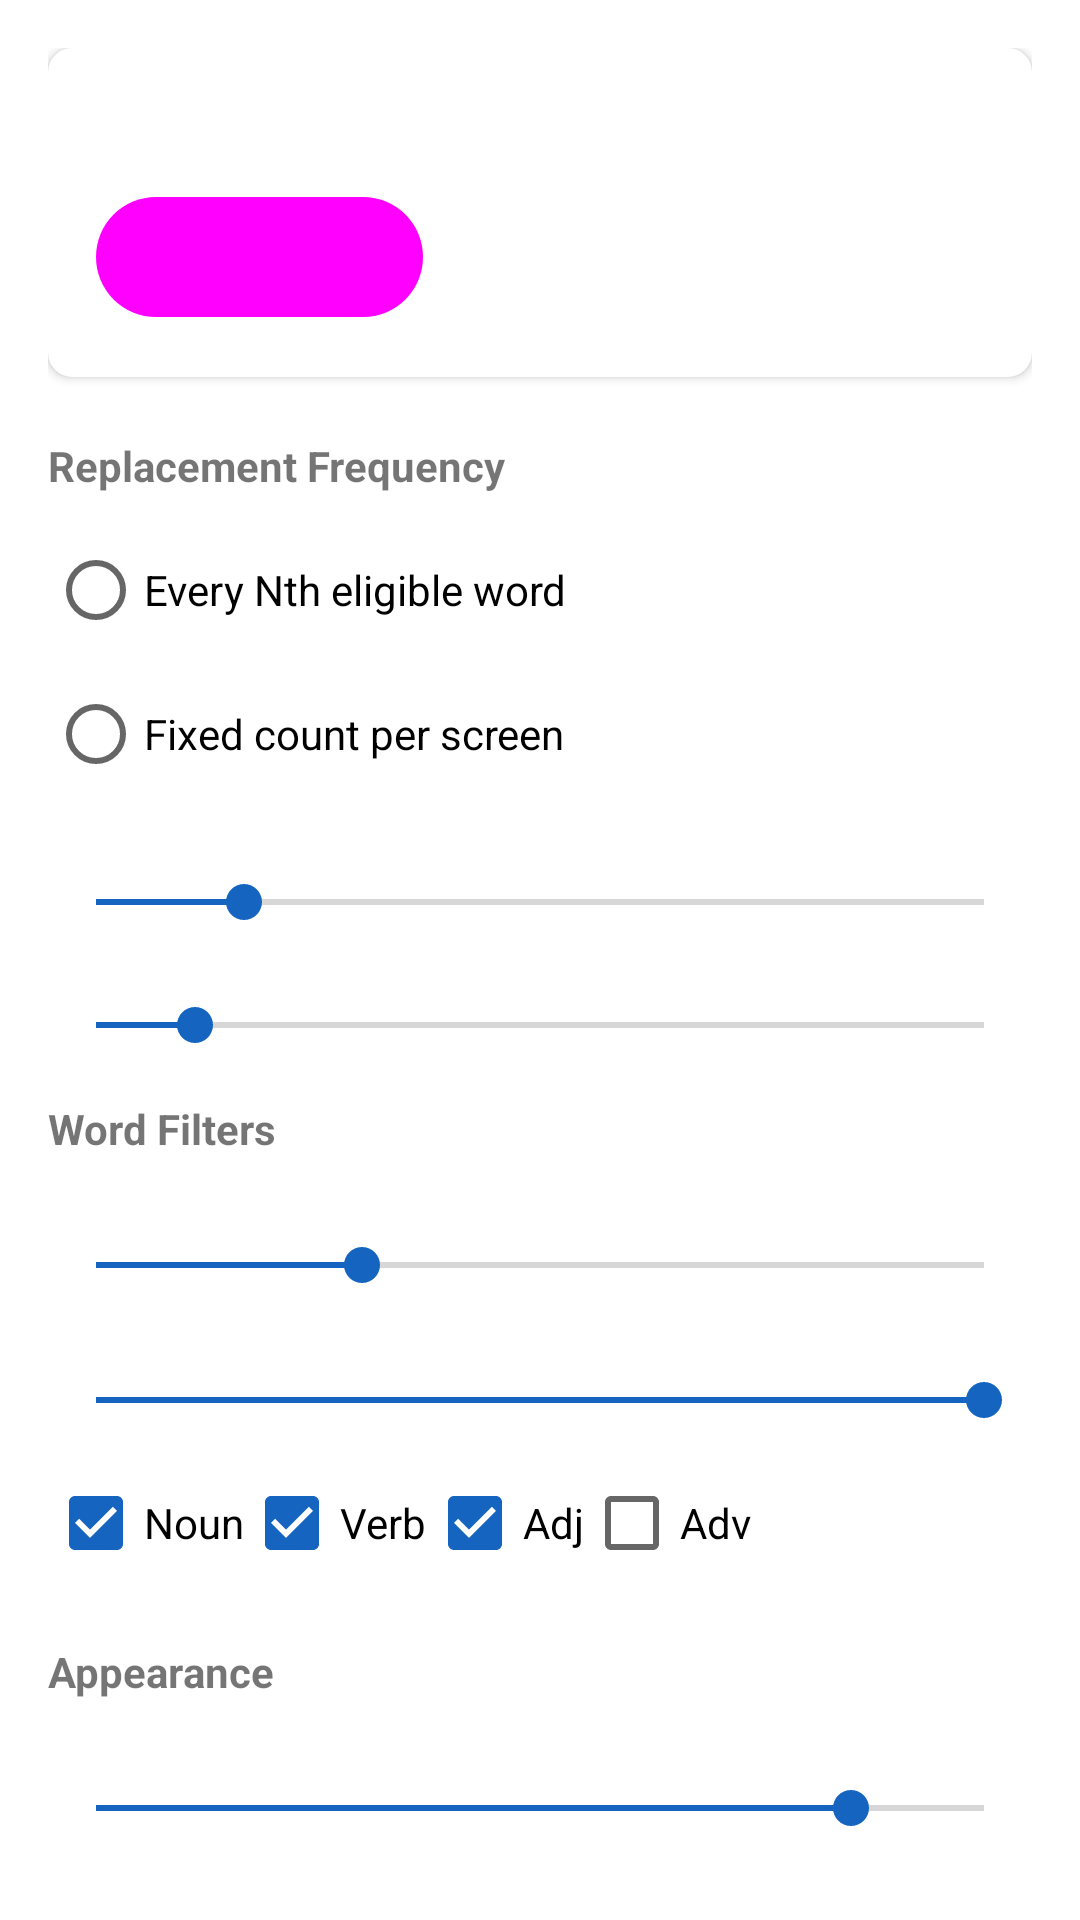

Layout XML and referenced resources for this Android screen:
<!-- AndroidManifest.xml: application theme Theme.SpanishOverlay -->
<!-- res/layout/activity_main.xml -->
<?xml version="1.0" encoding="utf-8"?>
<androidx.core.widget.NestedScrollView xmlns:android="http://schemas.android.com/apk/res/android"
    xmlns:app="http://schemas.android.com/apk/res-auto"
    android:layout_width="match_parent" android:layout_height="match_parent"
    android:fillViewport="true">

    <LinearLayout android:layout_width="match_parent" android:layout_height="wrap_content"
        android:orientation="vertical" android:padding="16dp">

        
        <com.google.android.material.card.MaterialCardView
            android:id="@+id/status_card"
            android:layout_width="match_parent" android:layout_height="wrap_content"
            android:layout_marginBottom="12dp" app:cardElevation="2dp" app:cardCornerRadius="8dp">
            <LinearLayout android:layout_width="match_parent" android:layout_height="wrap_content"
                android:orientation="vertical" android:padding="16dp">
                <TextView android:id="@+id/status_text"
                    android:layout_width="wrap_content" android:layout_height="wrap_content"
                    android:textSize="16sp" android:textStyle="bold" />
                <com.google.android.material.button.MaterialButton
                    android:id="@+id/btn_open_a11y"
                    android:layout_width="wrap_content" android:layout_height="wrap_content"
                    android:layout_marginTop="8dp" android:text="@string/enable_service"
                    style="@style/Widget.Material3.Button.TonalButton" />
            </LinearLayout>
        </com.google.android.material.card.MaterialCardView>

        
        <com.google.android.material.card.MaterialCardView
            android:id="@+id/battery_warning_card"
            android:layout_width="match_parent" android:layout_height="wrap_content"
            android:layout_marginBottom="12dp" app:cardBackgroundColor="@color/warning_bg"
            app:cardElevation="1dp" app:cardCornerRadius="8dp" android:visibility="gone">
            <TextView android:layout_width="match_parent" android:layout_height="wrap_content"
                android:padding="12dp" android:text="@string/battery_warning"
                android:textColor="#FF6D4C41" />
        </com.google.android.material.card.MaterialCardView>

        
        <TextView android:layout_width="wrap_content" android:layout_height="wrap_content"
            android:text="@string/section_frequency" android:textSize="14sp"
            android:textStyle="bold" android:layout_marginTop="8dp" android:layout_marginBottom="8dp" />
        <RadioGroup android:id="@+id/rg_count_mode"
            android:layout_width="match_parent" android:layout_height="wrap_content">
            <RadioButton android:id="@+id/rb_fraction" android:layout_width="wrap_content"
                android:layout_height="wrap_content" android:text="@string/mode_fraction" />
            <RadioButton android:id="@+id/rb_fixed" android:layout_width="wrap_content"
                android:layout_height="wrap_content" android:text="@string/mode_fixed" />
        </RadioGroup>
        <TextView android:id="@+id/label_every_n"
            android:layout_width="wrap_content" android:layout_height="wrap_content"
            android:layout_marginTop="4dp" />
        <SeekBar android:id="@+id/seekbar_replace_n"
            android:layout_width="match_parent" android:layout_height="wrap_content"
            android:max="18" android:progress="3" />
        <TextView android:id="@+id/label_fixed_count"
            android:layout_width="wrap_content" android:layout_height="wrap_content"
            android:layout_marginTop="4dp" />
        <SeekBar android:id="@+id/seekbar_fixed_count"
            android:layout_width="match_parent" android:layout_height="wrap_content"
            android:max="9" android:progress="1" />

        
        <TextView android:layout_width="wrap_content" android:layout_height="wrap_content"
            android:text="@string/section_filter" android:textSize="14sp"
            android:textStyle="bold" android:layout_marginTop="16dp" android:layout_marginBottom="8dp" />
        <TextView android:id="@+id/label_word_length"
            android:layout_width="wrap_content" android:layout_height="wrap_content" />
        <SeekBar android:id="@+id/seekbar_min_length"
            android:layout_width="match_parent" android:layout_height="wrap_content"
            android:max="10" android:progress="3" />
        <TextView android:id="@+id/label_complexity"
            android:layout_width="wrap_content" android:layout_height="wrap_content"
            android:layout_marginTop="8dp" />
        <SeekBar android:id="@+id/seekbar_complexity_max"
            android:layout_width="match_parent" android:layout_height="wrap_content"
            android:max="3" android:progress="3" />
        <LinearLayout android:layout_width="match_parent" android:layout_height="wrap_content"
            android:orientation="horizontal" android:layout_marginTop="8dp">
            <CheckBox android:id="@+id/cb_noun" android:layout_width="wrap_content"
                android:layout_height="wrap_content" android:text="Noun" android:checked="true" />
            <CheckBox android:id="@+id/cb_verb" android:layout_width="wrap_content"
                android:layout_height="wrap_content" android:text="Verb" android:checked="true" />
            <CheckBox android:id="@+id/cb_adj" android:layout_width="wrap_content"
                android:layout_height="wrap_content" android:text="Adj" android:checked="true" />
            <CheckBox android:id="@+id/cb_adv" android:layout_width="wrap_content"
                android:layout_height="wrap_content" android:text="Adv" />
        </LinearLayout>

        
        <TextView android:layout_width="wrap_content" android:layout_height="wrap_content"
            android:text="@string/section_appearance" android:textSize="14sp"
            android:textStyle="bold" android:layout_marginTop="16dp" android:layout_marginBottom="8dp" />
        <TextView android:id="@+id/label_alpha"
            android:layout_width="wrap_content" android:layout_height="wrap_content" />
        <SeekBar android:id="@+id/seekbar_alpha"
            android:layout_width="match_parent" android:layout_height="wrap_content"
            android:max="100" android:progress="85" />
        <TextView android:id="@+id/label_ttl"
            android:layout_width="wrap_content" android:layout_height="wrap_content"
            android:layout_marginTop="8dp" />
        <SeekBar android:id="@+id/seekbar_ttl"
            android:layout_width="match_parent" android:layout_height="wrap_content"
            android:max="19" android:progress="6" />

        
        <TextView android:layout_width="wrap_content" android:layout_height="wrap_content"
            android:text="@string/section_stop_words" android:textSize="14sp"
            android:textStyle="bold" android:layout_marginTop="16dp" android:layout_marginBottom="8dp" />
        <androidx.compose.ui.platform.ComposeView
            android:id="@+id/compose_stop_words"
            android:layout_width="match_parent" android:layout_height="240dp" />

        
        <TextView android:layout_width="wrap_content" android:layout_height="wrap_content"
            android:text="@string/section_advanced" android:textSize="14sp"
            android:textStyle="bold" android:layout_marginTop="16dp" android:layout_marginBottom="8dp" />
        <TextView android:id="@+id/label_debounce"
            android:layout_width="wrap_content" android:layout_height="wrap_content" />
        <SeekBar android:id="@+id/seekbar_debounce"
            android:layout_width="match_parent" android:layout_height="wrap_content"
            android:max="19" android:progress="5" />
        <com.google.android.material.button.MaterialButton
            android:id="@+id/btn_reset"
            android:layout_width="wrap_content" android:layout_height="wrap_content"
            android:layout_marginTop="8dp" android:text="@string/reset_defaults"
            style="@style/Widget.Material3.Button.OutlinedButton" />

        
        <TextView android:layout_width="wrap_content" android:layout_height="wrap_content"
            android:text="@string/section_excluded_apps" android:textSize="14sp"
            android:textStyle="bold" android:layout_marginTop="16dp" android:layout_marginBottom="8dp" />
        <androidx.compose.ui.platform.ComposeView
            android:id="@+id/compose_excluded_apps"
            android:layout_width="match_parent" android:layout_height="240dp" />

        
        <View android:layout_width="1dp" android:layout_height="32dp" />
    </LinearLayout>
</androidx.core.widget.NestedScrollView>
<!-- resources referenced by this layout -->
<resources>
  <color name="warning_bg">#FFFFF3E0</color>
  <string name="battery_warning">Battery optimization may stop the service. Tap to disable.</string>
  <string name="enable_service">Open Accessibility Settings</string>
  <string name="mode_fixed">Fixed count per screen</string>
  <string name="mode_fraction">Every Nth eligible word</string>
  <string name="reset_defaults">Reset to Defaults</string>
  <string name="section_advanced">Advanced</string>
  <string name="section_appearance">Appearance</string>
  <string name="section_excluded_apps">Excluded Apps</string>
  <string name="section_filter">Word Filters</string>
  <string name="section_frequency">Replacement Frequency</string>
  <string name="section_stop_words">Stop Words</string>
  <style name="Theme.SpanishOverlay" parent="Theme.MaterialComponents.Light.NoActionBar">
          <item name="colorPrimary">@color/primary</item>
          <item name="colorPrimaryVariant">@color/primary_variant</item>
          <item name="colorOnPrimary">@color/on_primary</item>
          <item name="colorSecondary">@color/primary</item>
      </style>
  <color name="primary">#FF1565C0</color>
  <color name="primary_variant">#FF0D47A1</color>
  <color name="on_primary">#FFFFFFFF</color>
</resources>
